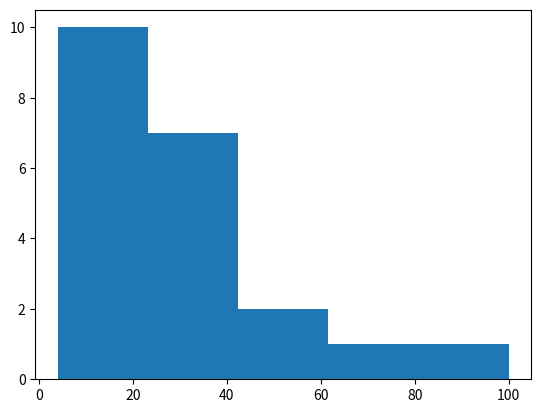

The script that saved this image:
import matplotlib.mlab as mlab
import matplotlib.pyplot as plt

x = [21, 22, 23, 4, 5, 6, 77, 8, 9, 10, 31, 32, 33, 34, 35, 36, 37, 18, 49, 50, 100]

#[4, 5, 6, 8, 9, 10, 18, 21, 22, 23, 31, 32, 33, 34, 35, 36, 37, 49, 50, 77, 100]

num_bins = 5
plt.hist(x, num_bins)
plt.show()